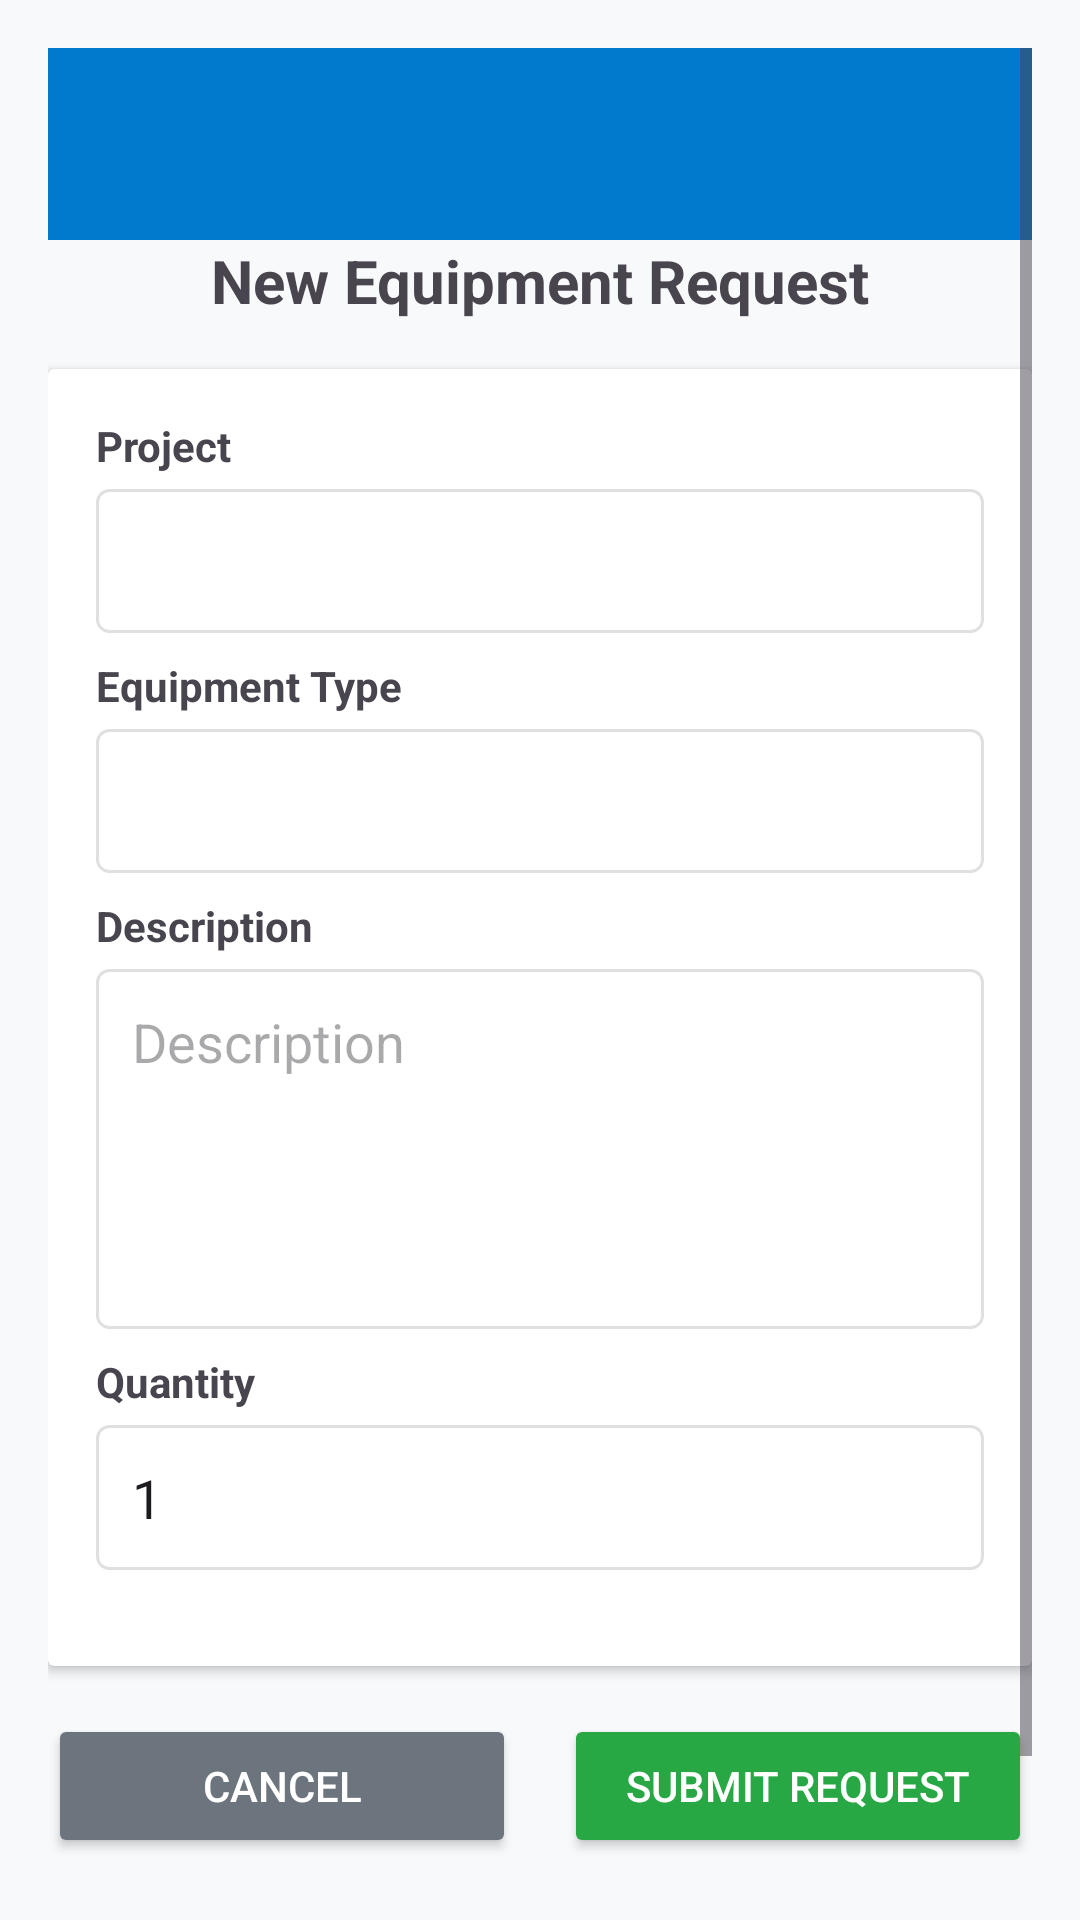

This screen was rendered from an Android layout file. Write that file and the resources it references.
<!-- AndroidManifest.xml: application theme Theme.JasminAssociates -->
<!-- res/layout/activity_create_equipment_request.xml -->
<?xml version="1.0" encoding="utf-8"?>
<ScrollView xmlns:android="http://schemas.android.com/apk/res/android"
    android:layout_width="match_parent"
    android:layout_height="match_parent"
    xmlns:tools="http://schemas.android.com/tools"
    android:padding="16dp"
    android:background="@color/background_light"
    tools:context=".ui.projectmanager.CreateEquipmentRequestActivity">

    <LinearLayout
        android:layout_width="match_parent"
        android:layout_height="wrap_content"
        android:orientation="vertical">

        
        <androidx.appcompat.widget.Toolbar
            android:id="@+id/toolbar"
            android:layout_width="match_parent"
            android:layout_height="?attr/actionBarSize"
            android:background="@color/primary" />

        
        <TextView
            android:layout_width="match_parent"
            android:layout_height="wrap_content"
            android:text="New Equipment Request"
            android:textSize="20sp"
            android:textStyle="bold"
            android:gravity="center"
            android:layout_marginBottom="16dp" />

        
        <androidx.cardview.widget.CardView
            android:layout_width="match_parent"
            android:layout_height="wrap_content"
            android:layout_marginBottom="16dp"
            android:cardCornerRadius="8dp"
            android:cardElevation="4dp"
            android:cardBackgroundColor="@color/light">

            <LinearLayout
                android:layout_width="match_parent"
                android:layout_height="wrap_content"
                android:orientation="vertical"
                android:padding="16dp">

                
                <LinearLayout
                    android:layout_width="match_parent"
                    android:layout_height="wrap_content"
                    android:orientation="vertical"
                    android:layout_marginBottom="8dp">

                    <TextView
                        android:layout_width="match_parent"
                        android:layout_height="wrap_content"
                        android:text="Project"
                        android:textSize="14sp"
                        android:textStyle="bold"
                        android:layout_marginBottom="5dp" />

                    <Spinner
                        android:id="@+id/spinnerProject"
                        android:layout_width="match_parent"
                        android:layout_height="wrap_content"
                        android:background="@drawable/edittext_background"
                        android:minHeight="48dp" />

                </LinearLayout>

                
                <LinearLayout
                    android:layout_width="match_parent"
                    android:layout_height="wrap_content"
                    android:orientation="vertical"
                    android:layout_marginBottom="8dp">

                    <TextView
                        android:layout_width="match_parent"
                        android:layout_height="wrap_content"
                        android:text="Equipment Type"
                        android:textSize="14sp"
                        android:textStyle="bold"
                        android:layout_marginBottom="5dp" />

                    <Spinner
                        android:id="@+id/spinnerEquipmentType"
                        android:layout_width="match_parent"
                        android:layout_height="wrap_content"
                        android:background="@drawable/edittext_background"
                        android:minHeight="48dp" />

                </LinearLayout>

                
                <LinearLayout
                    android:layout_width="match_parent"
                    android:layout_height="wrap_content"
                    android:orientation="vertical"
                    android:layout_marginBottom="8dp">

                    <TextView
                        android:layout_width="match_parent"
                        android:layout_height="wrap_content"
                        android:text="Description"
                        android:textSize="14sp"
                        android:textStyle="bold"
                        android:layout_marginBottom="5dp" />

                    <EditText
                        android:id="@+id/etDescription"
                        android:layout_width="match_parent"
                        android:layout_height="120dp"
                        android:hint="Description"
                        android:inputType="textMultiLine"
                        android:gravity="top"
                        android:background="@drawable/edittext_background"
                        android:padding="12dp" />

                </LinearLayout>

                
                <LinearLayout
                    android:layout_width="match_parent"
                    android:layout_height="wrap_content"
                    android:orientation="vertical"
                    android:layout_marginBottom="16dp">

                    <TextView
                        android:layout_width="match_parent"
                        android:layout_height="wrap_content"
                        android:text="Quantity"
                        android:textSize="14sp"
                        android:textStyle="bold"
                        android:layout_marginBottom="5dp" />

                    <EditText
                        android:id="@+id/etQuantity"
                        android:layout_width="match_parent"
                        android:layout_height="wrap_content"
                        android:hint="Quantity"
                        android:inputType="number"
                        android:text="1"
                        android:background="@drawable/edittext_background"
                        android:padding="12dp" />

                </LinearLayout>

                
                <LinearLayout
                    android:id="@+id/layoutPreselectedEquipment"
                    android:layout_width="match_parent"
                    android:layout_height="wrap_content"
                    android:orientation="vertical"
                    android:background="@color/info_light"
                    android:padding="12dp"
                    android:visibility="gone"
                    android:layout_marginBottom="16dp">

                    <TextView
                        android:layout_width="match_parent"
                        android:layout_height="wrap_content"
                        android:text="Requesting Specific Equipment"
                        android:textSize="12sp"
                        android:textStyle="bold"
                        android:textColor="@color/info" />

                    <TextView
                        android:id="@+id/tvEquipmentName"
                        android:layout_width="match_parent"
                        android:layout_height="wrap_content"
                        android:textSize="14sp"
                        android:textStyle="bold"
                        android:layout_marginTop="4dp" />

                    <TextView
                        android:id="@+id/tvEquipmentType"
                        android:layout_width="match_parent"
                        android:layout_height="wrap_content"
                        android:textSize="12sp"
                        android:textColor="@color/secondary" />

                    <TextView
                        android:id="@+id/tvEquipmentStatus"
                        android:layout_width="match_parent"
                        android:layout_height="wrap_content"
                        android:textSize="10sp"
                        android:layout_marginTop="2dp" />

                </LinearLayout>

            </LinearLayout>

        </androidx.cardview.widget.CardView>

        
        <TextView
            android:id="@+id/tvValidationMessage"
            android:layout_width="match_parent"
            android:layout_height="wrap_content"
            android:textColor="@color/danger"
            android:textSize="14sp"
            android:gravity="center"
            android:visibility="gone" />

        
        <LinearLayout
            android:layout_width="match_parent"
            android:layout_height="wrap_content"
            android:orientation="horizontal"
            android:gravity="center">

            <Button
                android:id="@+id/btnCancel"
                android:layout_width="0dp"
                android:layout_height="wrap_content"
                android:layout_weight="1"
                android:layout_marginEnd="8dp"
                android:text="Cancel"
                android:backgroundTint="@color/secondary"
                android:textColor="@android:color/white" />

            <Button
                android:id="@+id/btnSubmit"
                android:layout_width="0dp"
                android:layout_height="wrap_content"
                android:layout_weight="1"
                android:layout_marginStart="8dp"
                android:text="Submit Request"
                android:backgroundTint="@color/success"
                android:textColor="@android:color/white" />

        </LinearLayout>

        
        <Button
            android:id="@+id/btnDashboard"
            android:layout_width="wrap_content"
            android:layout_height="wrap_content"
            android:text="Dashboard"
            android:backgroundTint="@color/primary"
            android:textColor="@android:color/white"
            android:layout_gravity="center"
            android:layout_marginTop="16dp" />

    </LinearLayout>

</ScrollView>
<!-- resources referenced by this layout -->
<resources>
  <color name="background_light">#F8F9FA</color>
  <color name="danger">#DC3545</color>
  <color name="info">#17A2B8</color>
  <color name="info_light">#E7F3FF</color>
  <color name="light">#F8F9FA</color>
  <color name="primary">#007ACC</color>
  <color name="secondary">#6C757D</color>
  <color name="success">#28A745</color>
  <!-- drawable edittext_background (drawable) -->
  <?xml version="1.0" encoding="utf-8"?>
  <shape xmlns:android="http://schemas.android.com/apk/res/android">
      <solid android:color="@android:color/white" />
      <stroke android:width="1dp" android:color="#E0E0E0" />
      <corners android:radius="4dp" />
      <padding android:left="8dp" android:top="8dp" android:right="8dp" android:bottom="8dp" />
  </shape>
  <style name="Theme.JasminAssociates" parent="Base.Theme.JasminAssociates" />
  <style name="Base.Theme.JasminAssociates" parent="Theme.Material3.DayNight">
          <item name="colorPrimary">@color/primary</item>
          <item name="colorPrimaryVariant">@color/primary_dark</item>
          <item name="colorOnPrimary">@android:color/white</item>
          <item name="colorSecondary">@color/secondary</item>
          <item name="colorSecondaryVariant">@color/secondary_dark</item>
          <item name="colorOnSecondary">@android:color/white</item>
          <item name="android:windowBackground">@color/background_light</item>
      </style>
  <color name="primary_dark">#005a9e</color>
  <color name="secondary_dark">#545b62</color>
</resources>
